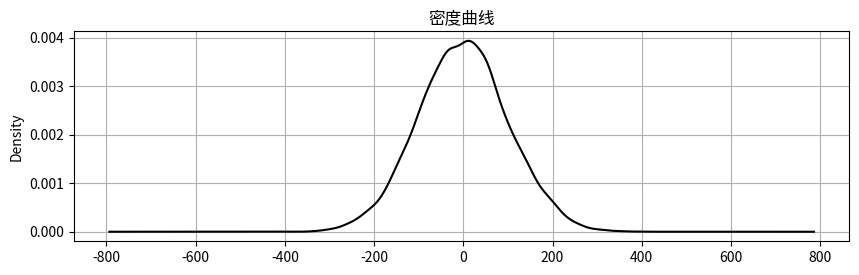

Source code (Python): (Note: this script raises an exception after producing the figure.)
'''
【课程2.2】  异常值处理

异常值是指样本中的个别值，其数值明显偏离其余的观测值。
异常值也称离群点，异常值的分析也称为离群点的分析

异常值分析 → 3σ原则 / 箱型图分析
异常值处理方法 → 删除 / 修正填补

'''

import numpy as np
import pandas as pd
import matplotlib.pyplot as plt
from scipy import stats
% matplotlib inline

# 异常值分析
# （1）3σ原则：如果数据服从正态分布，异常值被定义为一组测定值中与平均值的偏差超过3倍的值 → p(|x - μ| > 3σ) ≤ 0.003

data = pd.Series(np.random.randn(10000)*100)
# 创建数据

u = data.mean()  # 计算均值
std = data.std()  # 计算标准差
stats.kstest(data, 'norm', (u, std))
print('均值为：%.3f，标准差为：%.3f' % (u,std))
print('------')
# 正态性检验

fig = plt.figure(figsize = (10,6))
ax1 = fig.add_subplot(2,1,1)
data.plot(kind = 'kde',grid = True,style = '-k',title = '密度曲线')
plt.axvline(3*std,hold=None,color='r',linestyle="--",alpha=0.8)
plt.axvline(-3*std,hold=None,color='r',linestyle="--",alpha=0.8)
# 绘制数据密度曲线

ax2 = fig.add_subplot(2,1,2)
error = data[np.abs(data - u) > 3*std]
data_c = data[np.abs(data - u) <= 3*std]
print('异常值共%i条' % len(error))
# 筛选出异常值error、剔除异常值之后的数据data_c

plt.scatter(data_c.index,data_c,color = 'k',marker='.',alpha = 0.3)
plt.scatter(error.index,error,color = 'r',marker='.',alpha = 0.5)
plt.xlim([-10,10010])
plt.grid()
# 图表表达


# 异常值分析
# （2）箱型图分析

fig = plt.figure(figsize = (10,6))
ax1 = fig.add_subplot(2,1,1)
color = dict(boxes='DarkGreen', whiskers='DarkOrange', medians='DarkBlue', caps='Gray')
data.plot.box(vert=False, grid = True,color = color,ax = ax1,label = '样本数据')
# 箱型图看数据分布情况
# 以内限为界

s = data.describe()
print(s)
print('------')
# 基本统计量

q1 = s['25%']
q3 = s['75%']
iqr = q3 - q1
mi = q1 - 1.5*iqr
ma = q3 + 1.5*iqr
print('分位差为：%.3f，下限为：%.3f，上限为：%.3f' % (iqr,mi,ma))
print('------')
# 计算分位差

ax2 = fig.add_subplot(2,1,2)
error = data[(data < mi) | (data > ma)]
data_c = data[(data >= mi) & (data <= ma)]
print('异常值共%i条' % len(error))
# 筛选出异常值error、剔除异常值之后的数据data_c

plt.scatter(data_c.index,data_c,color = 'k',marker='.',alpha = 0.3)
plt.scatter(error.index,error,color = 'r',marker='.',alpha = 0.5)
plt.xlim([-10,10010])
plt.grid()
# 图表表达
